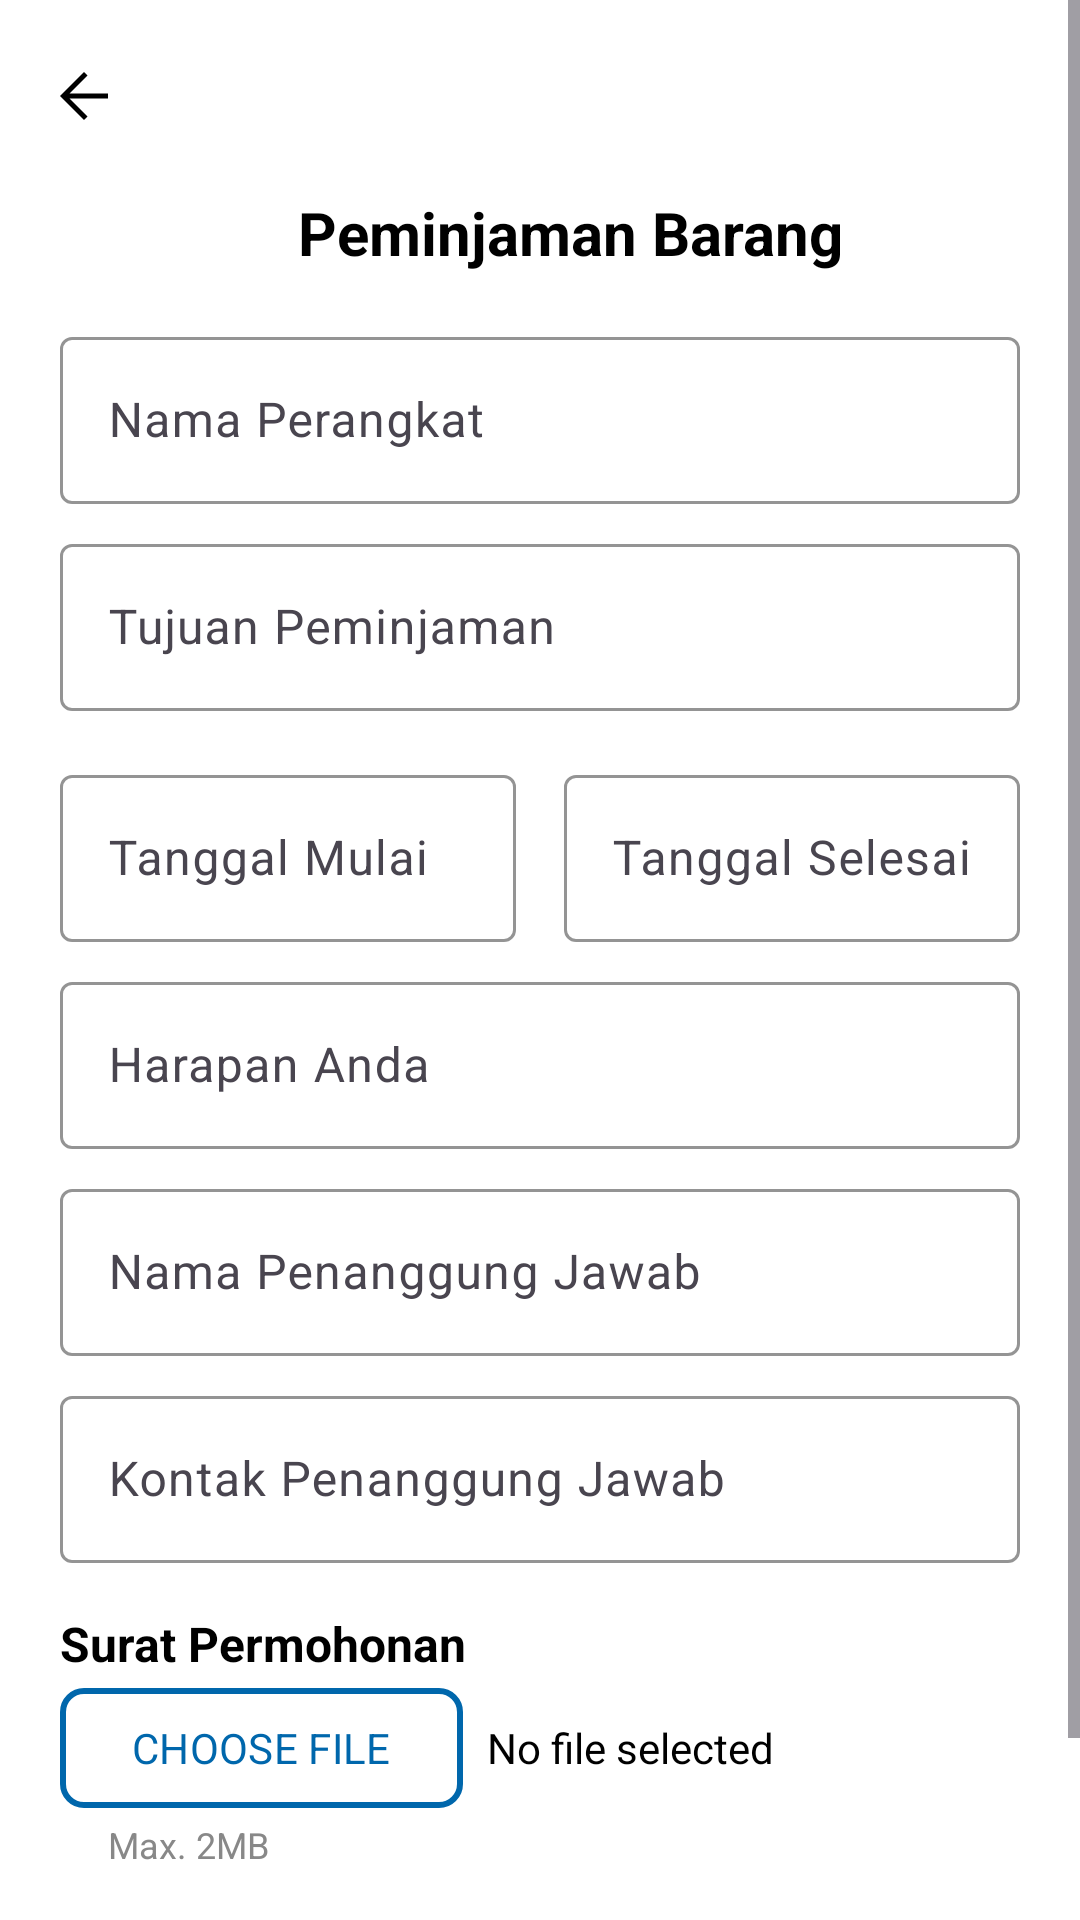

Here is an Android app screen rendered from its layout file. Give the layout XML and the strings, colors and styles it references.
<!-- AndroidManifest.xml: application theme Theme.PelayananUPATIK -->
<!-- res/layout/fragment_form_peminjaman.xml -->
<?xml version="1.0" encoding="utf-8"?>
<ScrollView xmlns:android="http://schemas.android.com/apk/res/android"
    xmlns:app="http://schemas.android.com/apk/res-auto"
    xmlns:tools="http://schemas.android.com/tools"
    android:layout_width="match_parent"
    android:layout_height="match_parent"
    tools:context=".fragment.peminjamanFeature.FormPeminjamanFragment"
    android:background="@color/white">

    <androidx.constraintlayout.widget.ConstraintLayout
        android:layout_width="match_parent"
        android:layout_height="wrap_content">

        <androidx.appcompat.widget.Toolbar
            android:id="@+id/toolbar"
            android:layout_width="match_parent"
            android:layout_height="wrap_content"
            android:background="@color/white"
            android:elevation="4dp"
            android:theme="@style/ThemeOverlay.AppCompat.ActionBar"
            app:layout_constraintEnd_toEndOf="parent"
            app:layout_constraintStart_toStartOf="parent"
            app:layout_constraintTop_toTopOf="parent"
            app:navigationIcon="@drawable/ic_arrow_back" />

        <TextView
            android:id="@+id/textView"
            android:layout_width="wrap_content"
            android:layout_height="wrap_content"
            android:layout_marginStart="20dp"
            android:text="@string/peminjaman_barang"
            android:textSize="20sp"
            android:textStyle="bold"
            app:layout_constraintStart_toStartOf="parent"
            app:layout_constraintEnd_toEndOf="parent"
            app:layout_constraintTop_toBottomOf="@id/toolbar" />


        <com.google.android.material.textfield.TextInputLayout
            android:id="@+id/namaPerangkatLayout"
            android:layout_width="0dp"
            android:layout_height="wrap_content"
            android:hint="@string/nama_perangkat"
            app:boxStrokeColor="@color/black"
            app:layout_constraintEnd_toEndOf="parent"
            app:layout_constraintStart_toStartOf="parent"
            app:layout_constraintTop_toBottomOf="@+id/textView"
            android:layout_marginHorizontal="20dp"
            android:layout_marginTop="16dp">

            <com.google.android.material.textfield.TextInputEditText
                android:id="@+id/namaPerangkatEditText"
                android:layout_width="match_parent"
                android:layout_height="wrap_content"
                android:inputType="textPersonName"
                android:textColor="@color/black" />
        </com.google.android.material.textfield.TextInputLayout>

        <com.google.android.material.textfield.TextInputLayout
            android:id="@+id/tujuanPeminjamanLayout"
            android:layout_width="0dp"
            android:layout_height="wrap_content"
            android:hint="@string/tujuan_peminjaman"
            app:boxStrokeColor="@color/black"
            app:layout_constraintTop_toBottomOf="@+id/namaPerangkatLayout"
            app:layout_constraintStart_toStartOf="parent"
            app:layout_constraintEnd_toEndOf="parent"
            android:layout_marginHorizontal="20dp"
            android:layout_marginTop="8dp">

            <com.google.android.material.textfield.TextInputEditText
                android:layout_width="match_parent"
                android:layout_height="wrap_content"
                android:text=""
                android:textColor="@color/black"
                android:inputType="text"/>
        </com.google.android.material.textfield.TextInputLayout>

        <com.google.android.material.textfield.TextInputLayout
            android:id="@+id/tanggalMulaiLayout"
            android:layout_width="0dp"
            android:layout_height="wrap_content"
            android:layout_marginStart="20dp"
            android:layout_marginEnd="8dp"
            android:layout_marginTop="16dp"
            android:hint="Tanggal Mulai"
            app:boxStrokeColor="@color/primary_blue"
            app:hintTextColor="@color/primary_blue"
            app:layout_constraintEnd_toStartOf="@+id/tanggalSelesaiLayout"
            app:layout_constraintStart_toStartOf="parent"
            app:layout_constraintTop_toBottomOf="@+id/tujuanPeminjamanLayout"
            app:startIconDrawable="@drawable/ic_calendar"
            app:startIconTint="@color/primary_blue">

            <com.google.android.material.textfield.TextInputEditText
                android:layout_width="match_parent"
                android:layout_height="wrap_content"
                android:maxLines="1"
                android:ellipsize="end"
                android:clickable="true"
                android:focusable="false"
                android:inputType="none" />

        </com.google.android.material.textfield.TextInputLayout>

        
        <com.google.android.material.textfield.TextInputLayout
            android:id="@+id/tanggalSelesaiLayout"
            android:layout_width="0dp"
            android:layout_height="wrap_content"
            android:layout_marginStart="8dp"
            android:layout_marginEnd="20dp"
            android:layout_marginTop="16dp"
            android:hint="Tanggal Selesai"
            app:boxStrokeColor="@color/primary_blue"
            app:hintTextColor="@color/primary_blue"
            app:layout_constraintEnd_toEndOf="parent"
            app:layout_constraintStart_toEndOf="@+id/tanggalMulaiLayout"
            app:layout_constraintTop_toBottomOf="@+id/tujuanPeminjamanLayout"
            app:startIconDrawable="@drawable/ic_calendar"
            app:startIconTint="@color/primary_blue">

            <com.google.android.material.textfield.TextInputEditText
                android:layout_width="match_parent"
                android:layout_height="wrap_content"
                android:maxLines="1"
                android:ellipsize="end"
                android:clickable="true"
                android:focusable="false"
                android:inputType="none" />

        </com.google.android.material.textfield.TextInputLayout>

        <com.google.android.material.textfield.TextInputLayout
            android:id="@+id/harapanAndaLayout"
            android:layout_width="0dp"
            android:layout_height="wrap_content"
            android:hint="@string/harapan_anda"
            app:boxStrokeColor="@color/black"
            app:layout_constraintTop_toBottomOf="@+id/tanggalSelesaiLayout"
            app:layout_constraintStart_toStartOf="parent"
            app:layout_constraintEnd_toEndOf="parent"
            android:layout_marginHorizontal="20dp"
            android:layout_marginTop="8dp">

            <com.google.android.material.textfield.TextInputEditText
                android:layout_width="match_parent"
                android:layout_height="wrap_content"
                android:text=""
                android:textColor="@color/black"
                android:inputType="text"/>
        </com.google.android.material.textfield.TextInputLayout>

        <com.google.android.material.textfield.TextInputLayout
            android:id="@+id/namaPenanggungJawabLayout"
            android:layout_width="0dp"
            android:layout_height="wrap_content"
            android:hint="@string/nama_penanggung_jawab"
            app:boxStrokeColor="@color/black"
            app:layout_constraintTop_toBottomOf="@+id/harapanAndaLayout"
            app:layout_constraintStart_toStartOf="parent"
            app:layout_constraintEnd_toEndOf="parent"
            android:layout_marginHorizontal="20dp"
            android:layout_marginTop="8dp">

            <com.google.android.material.textfield.TextInputEditText
                android:layout_width="match_parent"
                android:layout_height="wrap_content"
                android:text=""
                android:textColor="@color/black"
                android:inputType="text"/>
        </com.google.android.material.textfield.TextInputLayout>

        <com.google.android.material.textfield.TextInputLayout
            android:id="@+id/kontakPenanggungJawabLayout"
            android:layout_width="0dp"
            android:layout_height="wrap_content"
            android:hint="@string/kontak_penanggung_jawab"
            app:boxStrokeColor="@color/black"
            app:layout_constraintTop_toBottomOf="@+id/namaPenanggungJawabLayout"
            app:layout_constraintStart_toStartOf="parent"
            app:layout_constraintEnd_toEndOf="parent"
            android:layout_marginHorizontal="20dp"
            android:layout_marginTop="8dp">

            <com.google.android.material.textfield.TextInputEditText
                android:layout_width="match_parent"
                android:layout_height="wrap_content"
                android:text=""
                android:textColor="@color/black"
                android:inputType="number"/>
        </com.google.android.material.textfield.TextInputLayout>

        <TextView
            android:id="@+id/textView4"
            android:layout_width="wrap_content"
            android:layout_height="wrap_content"
            android:layout_marginHorizontal="20dp"
            android:layout_marginTop="16dp"
            android:text="@string/surat_permohonan"
            android:textSize="16sp"
            android:textStyle="bold"
            app:layout_constraintStart_toStartOf="parent"
            app:layout_constraintTop_toBottomOf="@+id/kontakPenanggungJawabLayout" />

        
        <LinearLayout
            android:id="@+id/linearLayout3"
            android:layout_width="match_parent"
            android:layout_height="wrap_content"
            android:gravity="center_vertical"
            android:orientation="horizontal"
            android:layout_marginHorizontal="20dp"
            app:layout_constraintStart_toStartOf="parent"
            app:layout_constraintTop_toBottomOf="@+id/textView4">

            <com.google.android.material.button.MaterialButton
                android:id="@+id/btnChooseFile"
                android:layout_width="wrap_content"
                android:layout_height="wrap_content"
                android:backgroundTint="@color/white"
                app:strokeColor="@color/primary_blue"
                app:strokeWidth="2dp"
                app:cornerRadius="8dp"
                android:text="@string/choose_file"
                android:textColor="@color/primary_blue"/>

            <TextView
                android:id="@+id/tvFileName"
                android:layout_width="wrap_content"
                android:layout_height="wrap_content"
                android:layout_marginStart="8dp"
                android:text="@string/no_file_selected"
                android:textSize="14sp" />
        </LinearLayout>

        <TextView
            android:id="@+id/textView5"
            android:layout_width="wrap_content"
            android:layout_height="wrap_content"
            android:layout_marginHorizontal="36dp"
            android:text="@string/max_2mb"
            android:textColor="#888888"
            android:textSize="12sp"
            app:layout_constraintStart_toStartOf="parent"
            app:layout_constraintTop_toBottomOf="@+id/linearLayout3" />

        <com.google.android.material.button.MaterialButton
            android:id="@+id/btnSubmit"
            android:layout_width="wrap_content"
            android:layout_height="wrap_content"
            android:text="@string/submit"
            android:textColor="@color/white"
            app:cornerRadius="8dp"
            app:layout_constraintEnd_toEndOf="parent"
            app:layout_constraintStart_toStartOf="parent"
            app:layout_constraintTop_toBottomOf="@+id/textView5"
            android:layout_marginTop="36dp"/>

    </androidx.constraintlayout.widget.ConstraintLayout>
</ScrollView>
<!-- resources referenced by this layout -->
<resources>
  <color name="black">#FF000000</color>
  <color name="primary_blue">#0067AC</color>
  <color name="white">#FFFFFFFF</color>
  <!-- drawable ic_arrow_back (drawable) -->
  <vector xmlns:android="http://schemas.android.com/apk/res/android"
      android:width="24dp"
      android:height="24dp"
      android:viewportWidth="960"
      android:viewportHeight="960">
    <path
        android:pathData="m287,513.33 l240,240L480,800 160,480l320,-320 47,46.67 -240,240h513v66.66L287,513.33Z"
        android:fillColor="#000000"/>
  </vector>
  <string name="choose_file">CHOOSE FILE</string>
  <string name="harapan_anda">Harapan Anda</string>
  <string name="kontak_penanggung_jawab">Kontak Penanggung Jawab</string>
  <string name="max_2mb">Max. 2MB</string>
  <string name="nama_penanggung_jawab">Nama Penanggung Jawab</string>
  <string name="nama_perangkat">Nama Perangkat</string>
  <string name="no_file_selected">No file selected</string>
  <string name="peminjaman_barang">Peminjaman Barang</string>
  <string name="submit">SUBMIT</string>
  <string name="surat_permohonan">Surat Permohonan</string>
  <string name="tujuan_peminjaman">Tujuan Peminjaman</string>
  <style name="Theme.PelayananUPATIK" parent="Base.Theme.PelayananUPATIK" />
  <style name="Base.Theme.PelayananUPATIK" parent="Theme.Material3.DayNight.NoActionBar">
          
          
          <item name="colorPrimary">@color/primary_blue</item>
          <item name="fontFamily">@font/poppins_regular</item>
          <item name="android:textColor">#000000</item>
          <item name="popupMenuStyle">@style/CustomPopupMenu</item>
      </style>
  <style name="CustomPopupMenu" parent="Widget.AppCompat.PopupMenu.Overflow">
          <item name="android:popupBackground">@color/white</item>
      </style>
</resources>
